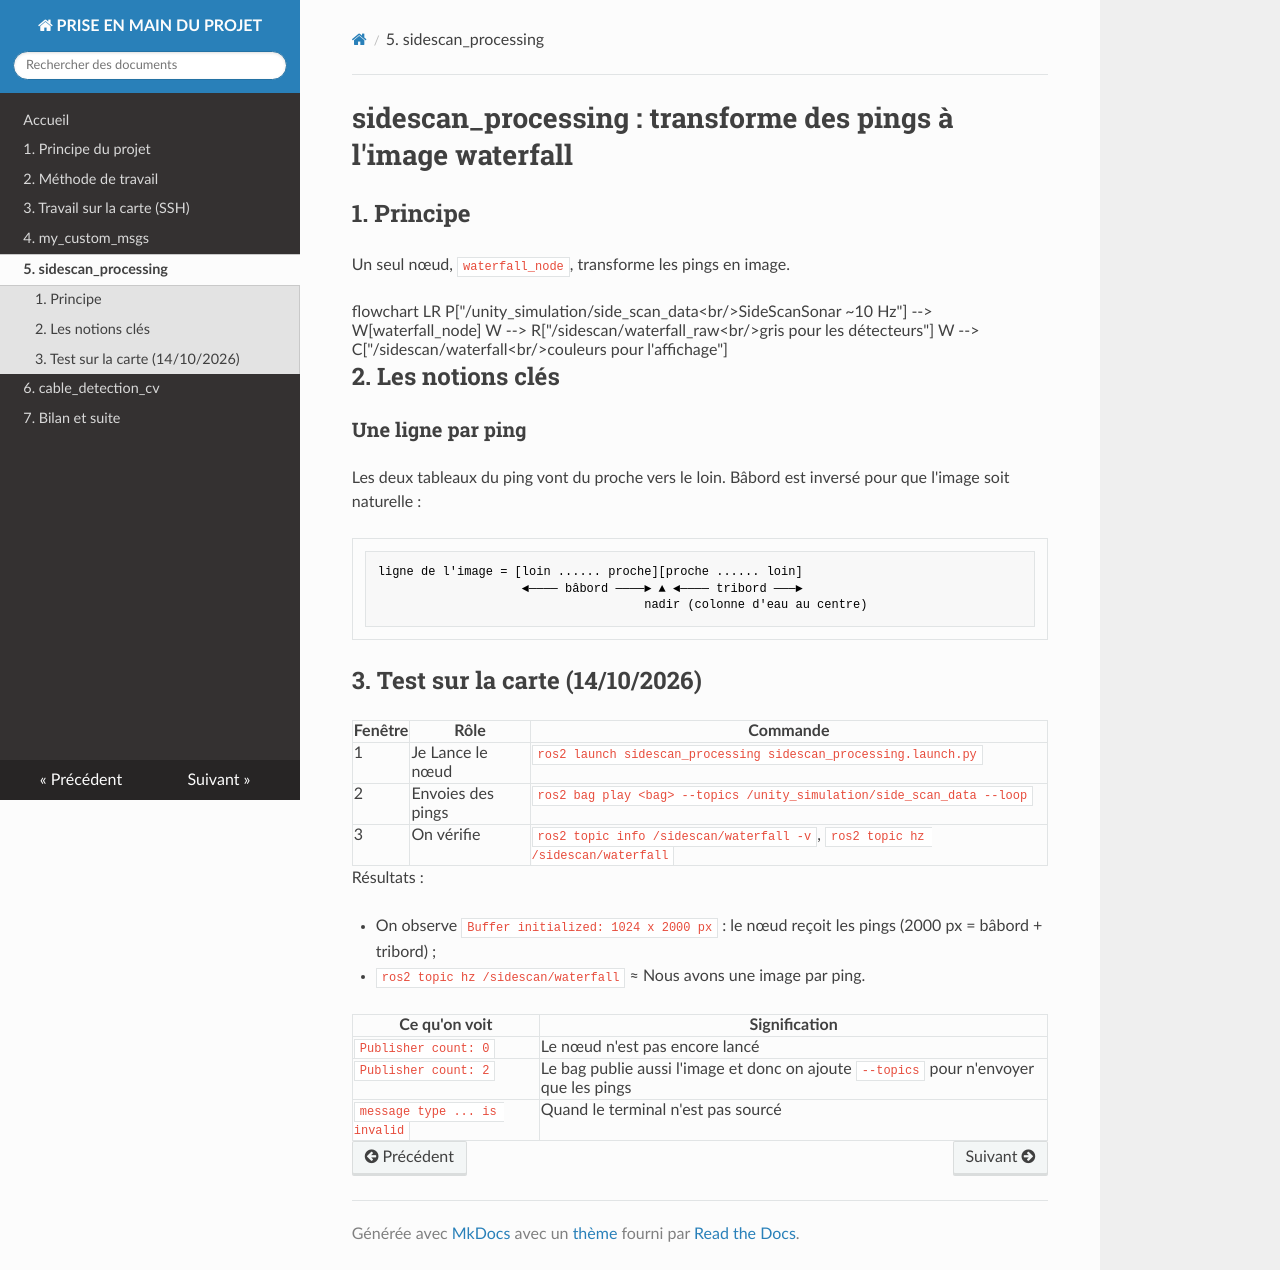

repository: Majestueux-dj/doc-hummingboard2 · page: 05_sidescan_processing/index.html · generator: mkdocs

# sidescan_processing : transforme des pings à l'image waterfall

## 1. Principe

Un seul nœud, `waterfall_node`, transforme les pings en image.

```mermaid
flowchart LR
    P["/unity_simulation/side_scan_data<br/>SideScanSonar ~10 Hz"] --> W[waterfall_node]
    W --> R["/sidescan/waterfall_raw<br/>gris pour les détecteurs"]
    W --> C["/sidescan/waterfall<br/>couleurs pour l'affichage"]
```

## 2. Les notions clés

### Une ligne par ping

Les deux tableaux du ping vont du proche vers le loin. Bâbord est inversé pour que
l'image soit naturelle :

```
ligne de l'image = [loin ...... proche][proche ...... loin]
                    ◄──── bâbord ────► ▲ ◄──── tribord ───►
                                     nadir (colonne d'eau au centre)
```

## 3. Test sur la carte (14/10/2026)

| Fenêtre | Rôle | Commande |
|---|---|---|
| 1 | Je Lance le nœud | `ros2 launch sidescan_processing sidescan_processing.launch.py` |
| 2 | Envoies des pings | `ros2 bag play <bag> --topics /unity_simulation/side_scan_data --loop` |
| 3 | On vérifie | `ros2 topic info /sidescan/waterfall -v`, `ros2 topic hz /sidescan/waterfall` |

Résultats :

- On observe `Buffer initialized: 1024 x 2000 px` : le nœud reçoit les pings (2000 px = bâbord + tribord) ;
- `ros2 topic hz /sidescan/waterfall` ≈ Nous avons une image par ping. 

| Ce qu'on voit | Signification |
|---|---|
| `Publisher count: 0` | Le nœud n'est pas encore lancé |
| `Publisher count: 2` | Le bag publie aussi l'image et donc on ajoute `--topics` pour n'envoyer que les pings |
| `message type ... is invalid` | Quand le terminal n'est pas sourcé |
